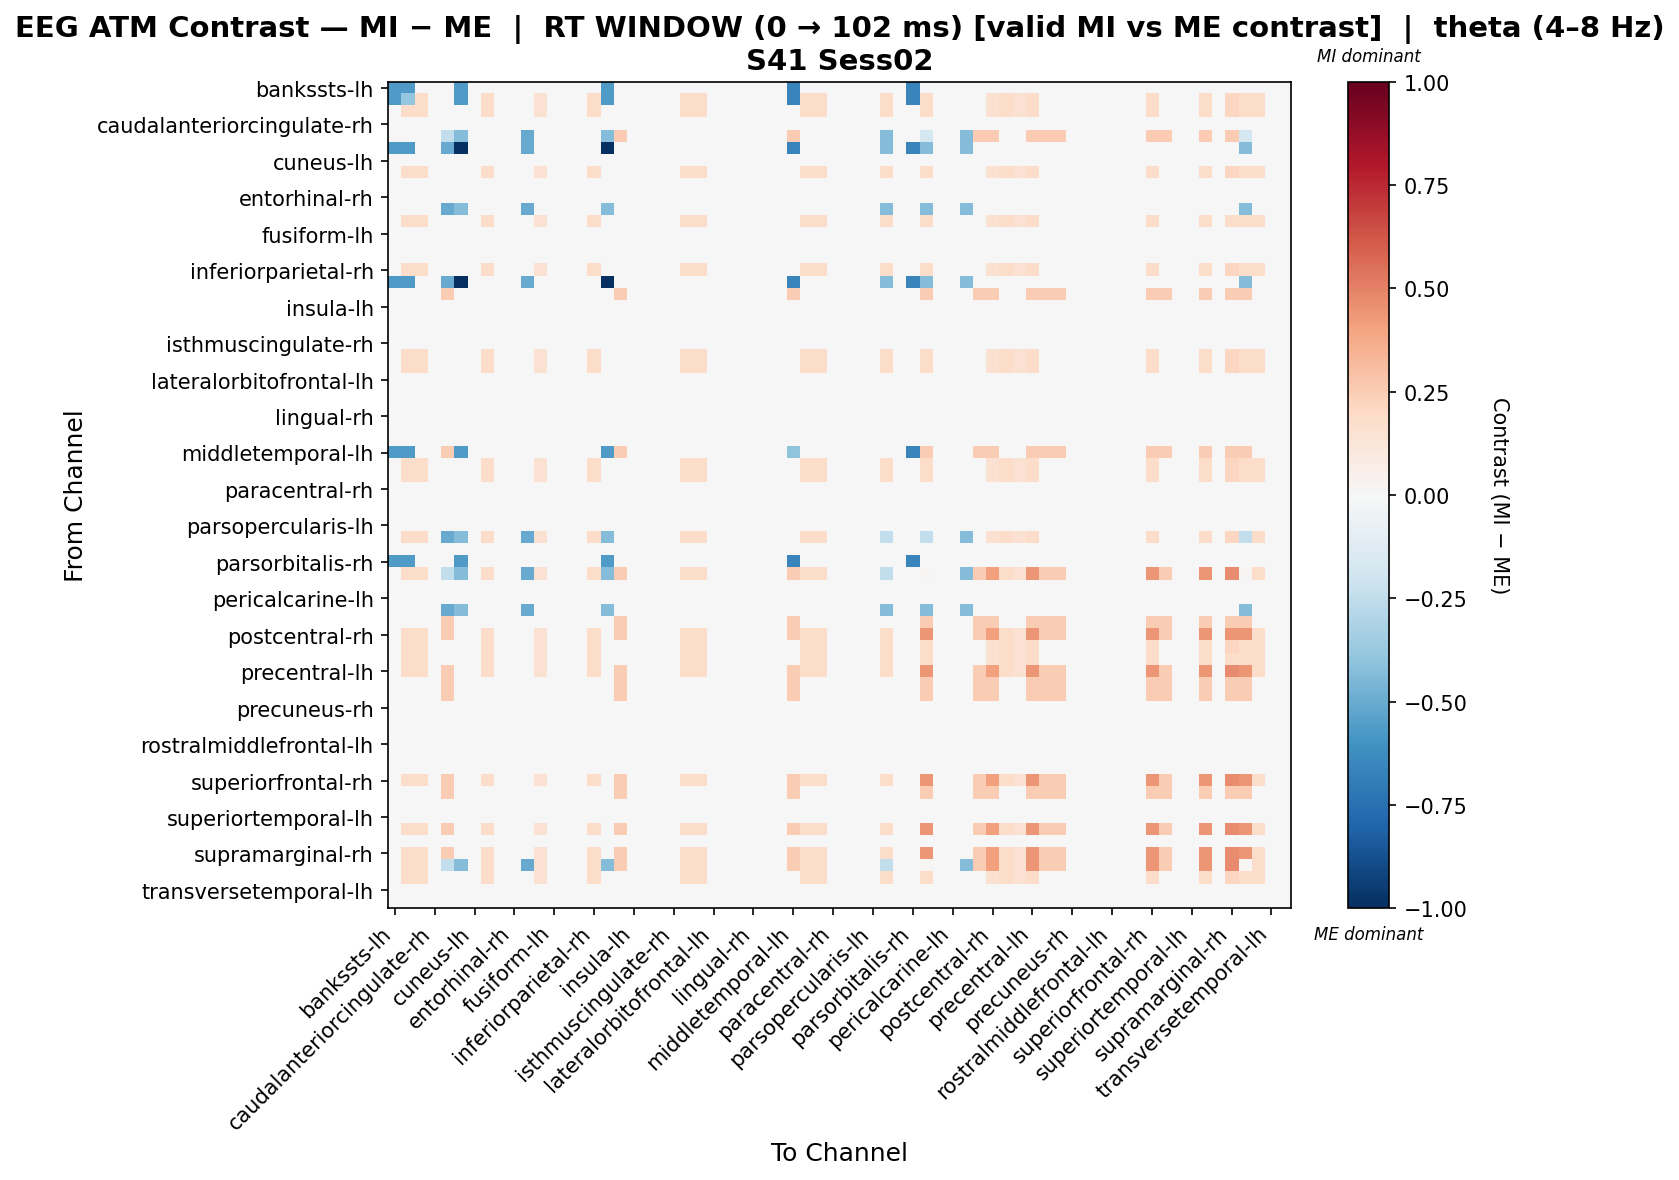

The file beside this chart, header and first rows:
, bankssts-lh, bankssts-rh, caudalanteriorcingulate-lh, caudalanteriorcingulate-rh, caudalmiddlefrontal-lh, caudalmiddlefrontal-rh, cuneus-lh, cuneus-rh, entorhinal-lh, entorhinal-rh, frontalpole-lh, frontalpole-rh, fusiform-lh, fusiform-rh, inferiorparietal-lh, inferiorparietal-rh, inferiortemporal-lh, inferiortemporal-rh, insula-lh, insula-rh, isthmuscingulate-lh, isthmuscingulate-rh, lateraloccipital-lh
bankssts-lh, -0.5682, -0.5682, 0.0, 0.0, 0.0, -0.5682, 0.0, 0.0, 0.0, 0.0, 0.0, 0.0, 0.0, 0.0, 0.0, 0.0, -0.5682, 0.0, 0.0, 0.0, 0.0, 0.0, 0.0
bankssts-rh, -0.5682, -0.3852, 0.183, 0.0, 0.0, -0.5682, 0.0, 0.183, 0.0, 0.0, 0.0, 0.1525, 0.0, 0.0, 0.0, 0.183, -0.5682, 0.0, 0.0, 0.0, 0.0, 0.0, 0.183
caudalanteriorcingulate-lh, 0.0, 0.183, 0.183, 0.0, 0.0, 0.0, 0.0, 0.183, 0.0, 0.0, 0.0, 0.1525, 0.0, 0.0, 0.0, 0.183, 0.0, 0.0, 0.0, 0.0, 0.0, 0.0, 0.183
caudalanteriorcingulate-rh, 0.0, 0.0, 0.0, 0.0, 0.0, 0.0, 0.0, 0.0, 0.0, 0.0, 0.0, 0.0, 0.0, 0.0, 0.0, 0.0, 0.0, 0.0, 0.0, 0.0, 0.0, 0.0, 0.0
caudalmiddlefrontal-lh, 0.0, 0.0, 0.0, 0.0, -0.2468, -0.4318, 0.0, 0.0, 0.0, 0.0, -0.5038, 0.0, 0.0, 0.0, 0.0, 0.0, -0.4318, 0.257, 0.0, 0.0, 0.0, 0.0, 0.0
caudalmiddlefrontal-rh, -0.5682, -0.5682, 0.0, 0.0, -0.5038, -1.0, 0.0, 0.0, 0.0, 0.0, -0.5038, 0.0, 0.0, 0.0, 0.0, 0.0, -1.0, 0.0, 0.0, 0.0, 0.0, 0.0, 0.0
cuneus-lh, 0.0, 0.0, 0.0, 0.0, 0.0, 0.0, 0.0, 0.0, 0.0, 0.0, 0.0, 0.0, 0.0, 0.0, 0.0, 0.0, 0.0, 0.0, 0.0, 0.0, 0.0, 0.0, 0.0
cuneus-rh, 0.0, 0.183, 0.183, 0.0, 0.0, 0.0, 0.0, 0.183, 0.0, 0.0, 0.0, 0.1525, 0.0, 0.0, 0.0, 0.183, 0.0, 0.0, 0.0, 0.0, 0.0, 0.0, 0.183
entorhinal-lh, 0.0, 0.0, 0.0, 0.0, 0.0, 0.0, 0.0, 0.0, 0.0, 0.0, 0.0, 0.0, 0.0, 0.0, 0.0, 0.0, 0.0, 0.0, 0.0, 0.0, 0.0, 0.0, 0.0
entorhinal-rh, 0.0, 0.0, 0.0, 0.0, 0.0, 0.0, 0.0, 0.0, 0.0, 0.0, 0.0, 0.0, 0.0, 0.0, 0.0, 0.0, 0.0, 0.0, 0.0, 0.0, 0.0, 0.0, 0.0
frontalpole-lh, 0.0, 0.0, 0.0, 0.0, -0.5038, -0.4318, 0.0, 0.0, 0.0, 0.0, -0.5038, 0.0, 0.0, 0.0, 0.0, 0.0, -0.4318, 0.0, 0.0, 0.0, 0.0, 0.0, 0.0
frontalpole-rh, 0.0, 0.1845, 0.1845, 0.0, 0.0, 0.0, 0.0, 0.1845, 0.0, 0.0, 0.0, 0.1538, 0.0, 0.0, 0.0, 0.1845, 0.0, 0.0, 0.0, 0.0, 0.0, 0.0, 0.1845
fusiform-lh, 0.0, 0.0, 0.0, 0.0, 0.0, 0.0, 0.0, 0.0, 0.0, 0.0, 0.0, 0.0, 0.0, 0.0, 0.0, 0.0, 0.0, 0.0, 0.0, 0.0, 0.0, 0.0, 0.0
fusiform-rh, 0.0, 0.0, 0.0, 0.0, 0.0, 0.0, 0.0, 0.0, 0.0, 0.0, 0.0, 0.0, 0.0, 0.0, 0.0, 0.0, 0.0, 0.0, 0.0, 0.0, 0.0, 0.0, 0.0
inferiorparietal-lh, 0.0, 0.0, 0.0, 0.0, 0.0, 0.0, 0.0, 0.0, 0.0, 0.0, 0.0, 0.0, 0.0, 0.0, 0.0, 0.0, 0.0, 0.0, 0.0, 0.0, 0.0, 0.0, 0.0
inferiorparietal-rh, 0.0, 0.183, 0.183, 0.0, 0.0, 0.0, 0.0, 0.183, 0.0, 0.0, 0.0, 0.1525, 0.0, 0.0, 0.0, 0.183, 0.0, 0.0, 0.0, 0.0, 0.0, 0.0, 0.183
inferiortemporal-lh, -0.5682, -0.5682, 0.0, 0.0, -0.5038, -1.0, 0.0, 0.0, 0.0, 0.0, -0.5038, 0.0, 0.0, 0.0, 0.0, 0.0, -1.0, 0.0, 0.0, 0.0, 0.0, 0.0, 0.0
inferiortemporal-rh, 0.0, 0.0, 0.0, 0.0, 0.257, 0.0, 0.0, 0.0, 0.0, 0.0, 0.0, 0.0, 0.0, 0.0, 0.0, 0.0, 0.0, 0.257, 0.0, 0.0, 0.0, 0.0, 0.0
insula-lh, 0.0, 0.0, 0.0, 0.0, 0.0, 0.0, 0.0, 0.0, 0.0, 0.0, 0.0, 0.0, 0.0, 0.0, 0.0, 0.0, 0.0, 0.0, 0.0, 0.0, 0.0, 0.0, 0.0
insula-rh, 0.0, 0.0, 0.0, 0.0, 0.0, 0.0, 0.0, 0.0, 0.0, 0.0, 0.0, 0.0, 0.0, 0.0, 0.0, 0.0, 0.0, 0.0, 0.0, 0.0, 0.0, 0.0, 0.0
isthmuscingulate-lh, 0.0, 0.0, 0.0, 0.0, 0.0, 0.0, 0.0, 0.0, 0.0, 0.0, 0.0, 0.0, 0.0, 0.0, 0.0, 0.0, 0.0, 0.0, 0.0, 0.0, 0.0, 0.0, 0.0
isthmuscingulate-rh, 0.0, 0.0, 0.0, 0.0, 0.0, 0.0, 0.0, 0.0, 0.0, 0.0, 0.0, 0.0, 0.0, 0.0, 0.0, 0.0, 0.0, 0.0, 0.0, 0.0, 0.0, 0.0, 0.0
lateraloccipital-lh, 0.0, 0.183, 0.183, 0.0, 0.0, 0.0, 0.0, 0.183, 0.0, 0.0, 0.0, 0.1525, 0.0, 0.0, 0.0, 0.183, 0.0, 0.0, 0.0, 0.0, 0.0, 0.0, 0.183
lateraloccipital-rh, 0.0, 0.183, 0.183, 0.0, 0.0, 0.0, 0.0, 0.183, 0.0, 0.0, 0.0, 0.1525, 0.0, 0.0, 0.0, 0.183, 0.0, 0.0, 0.0, 0.0, 0.0, 0.0, 0.183
lateralorbitofrontal-lh, 0.0, 0.0, 0.0, 0.0, 0.0, 0.0, 0.0, 0.0, 0.0, 0.0, 0.0, 0.0, 0.0, 0.0, 0.0, 0.0, 0.0, 0.0, 0.0, 0.0, 0.0, 0.0, 0.0
lateralorbitofrontal-rh, 0.0, 0.0, 0.0, 0.0, 0.0, 0.0, 0.0, 0.0, 0.0, 0.0, 0.0, 0.0, 0.0, 0.0, 0.0, 0.0, 0.0, 0.0, 0.0, 0.0, 0.0, 0.0, 0.0
lingual-lh, 0.0, 0.0, 0.0, 0.0, 0.0, 0.0, 0.0, 0.0, 0.0, 0.0, 0.0, 0.0, 0.0, 0.0, 0.0, 0.0, 0.0, 0.0, 0.0, 0.0, 0.0, 0.0, 0.0
lingual-rh, 0.0, 0.0, 0.0, 0.0, 0.0, 0.0, 0.0, 0.0, 0.0, 0.0, 0.0, 0.0, 0.0, 0.0, 0.0, 0.0, 0.0, 0.0, 0.0, 0.0, 0.0, 0.0, 0.0
medialorbitofrontal-lh, 0.0, 0.0, 0.0, 0.0, 0.0, 0.0, 0.0, 0.0, 0.0, 0.0, 0.0, 0.0, 0.0, 0.0, 0.0, 0.0, 0.0, 0.0, 0.0, 0.0, 0.0, 0.0, 0.0
medialorbitofrontal-rh, 0.0, 0.0, 0.0, 0.0, 0.0, 0.0, 0.0, 0.0, 0.0, 0.0, 0.0, 0.0, 0.0, 0.0, 0.0, 0.0, 0.0, 0.0, 0.0, 0.0, 0.0, 0.0, 0.0
middletemporal-lh, -0.5682, -0.5682, 0.0, 0.0, 0.257, -0.5682, 0.0, 0.0, 0.0, 0.0, 0.0, 0.0, 0.0, 0.0, 0.0, 0.0, -0.5682, 0.257, 0.0, 0.0, 0.0, 0.0, 0.0
middletemporal-rh, 0.0, 0.183, 0.183, 0.0, 0.0, 0.0, 0.0, 0.183, 0.0, 0.0, 0.0, 0.1525, 0.0, 0.0, 0.0, 0.183, 0.0, 0.0, 0.0, 0.0, 0.0, 0.0, 0.183
paracentral-lh, 0.0, 0.183, 0.183, 0.0, 0.0, 0.0, 0.0, 0.183, 0.0, 0.0, 0.0, 0.1525, 0.0, 0.0, 0.0, 0.183, 0.0, 0.0, 0.0, 0.0, 0.0, 0.0, 0.183
paracentral-rh, 0.0, 0.0, 0.0, 0.0, 0.0, 0.0, 0.0, 0.0, 0.0, 0.0, 0.0, 0.0, 0.0, 0.0, 0.0, 0.0, 0.0, 0.0, 0.0, 0.0, 0.0, 0.0, 0.0
parahippocampal-lh, 0.0, 0.0, 0.0, 0.0, 0.0, 0.0, 0.0, 0.0, 0.0, 0.0, 0.0, 0.0, 0.0, 0.0, 0.0, 0.0, 0.0, 0.0, 0.0, 0.0, 0.0, 0.0, 0.0
parahippocampal-rh, 0.0, 0.0, 0.0, 0.0, 0.0, 0.0, 0.0, 0.0, 0.0, 0.0, 0.0, 0.0, 0.0, 0.0, 0.0, 0.0, 0.0, 0.0, 0.0, 0.0, 0.0, 0.0, 0.0
parsopercularis-lh, 0.0, 0.0, 0.0, 0.0, 0.0, 0.0, 0.0, 0.0, 0.0, 0.0, 0.0, 0.0, 0.0, 0.0, 0.0, 0.0, 0.0, 0.0, 0.0, 0.0, 0.0, 0.0, 0.0
parsopercularis-rh, 0.0, 0.183, 0.183, 0.0, -0.5038, -0.4318, 0.0, 0.183, 0.0, 0.0, -0.5038, 0.1525, 0.0, 0.0, 0.0, 0.183, -0.4318, 0.0, 0.0, 0.0, 0.0, 0.0, 0.183
parsorbitalis-lh, 0.0, 0.0, 0.0, 0.0, 0.0, 0.0, 0.0, 0.0, 0.0, 0.0, 0.0, 0.0, 0.0, 0.0, 0.0, 0.0, 0.0, 0.0, 0.0, 0.0, 0.0, 0.0, 0.0
parsorbitalis-rh, -0.5682, -0.5682, 0.0, 0.0, 0.0, -0.5682, 0.0, 0.0, 0.0, 0.0, 0.0, 0.0, 0.0, 0.0, 0.0, 0.0, -0.5682, 0.0, 0.0, 0.0, 0.0, 0.0, 0.0
parstriangularis-lh, 0.0, 0.183, 0.183, 0.0, -0.2468, -0.4318, 0.0, 0.183, 0.0, 0.0, -0.5038, 0.1525, 0.0, 0.0, 0.0, 0.183, -0.4318, 0.257, 0.0, 0.0, 0.0, 0.0, 0.183
parstriangularis-rh, 0.0, 0.0, 0.0, 0.0, 0.0, 0.0, 0.0, 0.0, 0.0, 0.0, 0.0, 0.0, 0.0, 0.0, 0.0, 0.0, 0.0, 0.0, 0.0, 0.0, 0.0, 0.0, 0.0
pericalcarine-lh, 0.0, 0.0, 0.0, 0.0, 0.0, 0.0, 0.0, 0.0, 0.0, 0.0, 0.0, 0.0, 0.0, 0.0, 0.0, 0.0, 0.0, 0.0, 0.0, 0.0, 0.0, 0.0, 0.0
pericalcarine-rh, 0.0, 0.0, 0.0, 0.0, -0.5038, -0.4318, 0.0, 0.0, 0.0, 0.0, -0.5038, 0.0, 0.0, 0.0, 0.0, 0.0, -0.4318, 0.0, 0.0, 0.0, 0.0, 0.0, 0.0
postcentral-lh, 0.0, 0.0, 0.0, 0.0, 0.257, 0.0, 0.0, 0.0, 0.0, 0.0, 0.0, 0.0, 0.0, 0.0, 0.0, 0.0, 0.0, 0.257, 0.0, 0.0, 0.0, 0.0, 0.0
postcentral-rh, 0.0, 0.1845, 0.1845, 0.0, 0.257, 0.0, 0.0, 0.1845, 0.0, 0.0, 0.0, 0.1538, 0.0, 0.0, 0.0, 0.1845, 0.0, 0.257, 0.0, 0.0, 0.0, 0.0, 0.1845
posteriorcingulate-lh, 0.0, 0.183, 0.183, 0.0, 0.0, 0.0, 0.0, 0.183, 0.0, 0.0, 0.0, 0.1525, 0.0, 0.0, 0.0, 0.183, 0.0, 0.0, 0.0, 0.0, 0.0, 0.0, 0.183
posteriorcingulate-rh, 0.0, 0.1845, 0.1845, 0.0, 0.0, 0.0, 0.0, 0.1845, 0.0, 0.0, 0.0, 0.1538, 0.0, 0.0, 0.0, 0.1845, 0.0, 0.0, 0.0, 0.0, 0.0, 0.0, 0.1845
precentral-lh, 0.0, 0.183, 0.183, 0.0, 0.257, 0.0, 0.0, 0.183, 0.0, 0.0, 0.0, 0.1525, 0.0, 0.0, 0.0, 0.183, 0.0, 0.257, 0.0, 0.0, 0.0, 0.0, 0.183
precentral-rh, 0.0, 0.0, 0.0, 0.0, 0.257, 0.0, 0.0, 0.0, 0.0, 0.0, 0.0, 0.0, 0.0, 0.0, 0.0, 0.0, 0.0, 0.257, 0.0, 0.0, 0.0, 0.0, 0.0
precuneus-lh, 0.0, 0.0, 0.0, 0.0, 0.257, 0.0, 0.0, 0.0, 0.0, 0.0, 0.0, 0.0, 0.0, 0.0, 0.0, 0.0, 0.0, 0.257, 0.0, 0.0, 0.0, 0.0, 0.0
precuneus-rh, 0.0, 0.0, 0.0, 0.0, 0.0, 0.0, 0.0, 0.0, 0.0, 0.0, 0.0, 0.0, 0.0, 0.0, 0.0, 0.0, 0.0, 0.0, 0.0, 0.0, 0.0, 0.0, 0.0
rostralanteriorcingulate-lh, 0.0, 0.0, 0.0, 0.0, 0.0, 0.0, 0.0, 0.0, 0.0, 0.0, 0.0, 0.0, 0.0, 0.0, 0.0, 0.0, 0.0, 0.0, 0.0, 0.0, 0.0, 0.0, 0.0
rostralanteriorcingulate-rh, 0.0, 0.0, 0.0, 0.0, 0.0, 0.0, 0.0, 0.0, 0.0, 0.0, 0.0, 0.0, 0.0, 0.0, 0.0, 0.0, 0.0, 0.0, 0.0, 0.0, 0.0, 0.0, 0.0
rostralmiddlefrontal-lh, 0.0, 0.0, 0.0, 0.0, 0.0, 0.0, 0.0, 0.0, 0.0, 0.0, 0.0, 0.0, 0.0, 0.0, 0.0, 0.0, 0.0, 0.0, 0.0, 0.0, 0.0, 0.0, 0.0
rostralmiddlefrontal-rh, 0.0, 0.0, 0.0, 0.0, 0.0, 0.0, 0.0, 0.0, 0.0, 0.0, 0.0, 0.0, 0.0, 0.0, 0.0, 0.0, 0.0, 0.0, 0.0, 0.0, 0.0, 0.0, 0.0
superiorfrontal-lh, 0.0, 0.0, 0.0, 0.0, 0.0, 0.0, 0.0, 0.0, 0.0, 0.0, 0.0, 0.0, 0.0, 0.0, 0.0, 0.0, 0.0, 0.0, 0.0, 0.0, 0.0, 0.0, 0.0
superiorfrontal-rh, 0.0, 0.183, 0.183, 0.0, 0.257, 0.0, 0.0, 0.183, 0.0, 0.0, 0.0, 0.1525, 0.0, 0.0, 0.0, 0.183, 0.0, 0.257, 0.0, 0.0, 0.0, 0.0, 0.183
superiorparietal-lh, 0.0, 0.0, 0.0, 0.0, 0.257, 0.0, 0.0, 0.0, 0.0, 0.0, 0.0, 0.0, 0.0, 0.0, 0.0, 0.0, 0.0, 0.257, 0.0, 0.0, 0.0, 0.0, 0.0
superiorparietal-rh, 0.0, 0.0, 0.0, 0.0, 0.0, 0.0, 0.0, 0.0, 0.0, 0.0, 0.0, 0.0, 0.0, 0.0, 0.0, 0.0, 0.0, 0.0, 0.0, 0.0, 0.0, 0.0, 0.0
... 8 more rows
